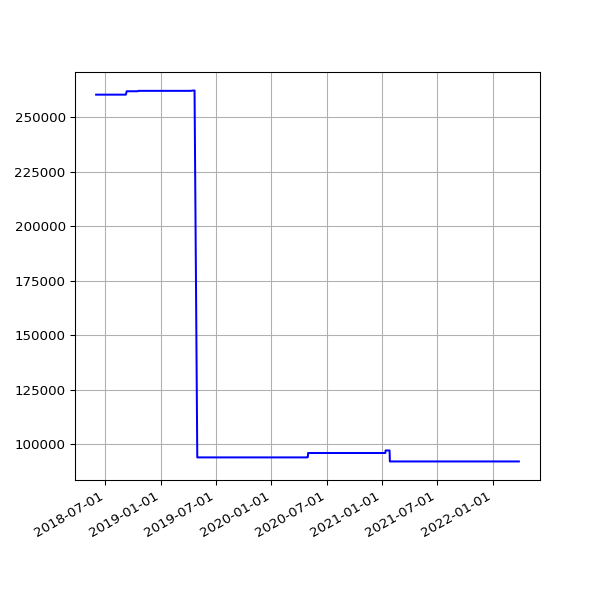

Data behind this chart, as committed beside it:
date, value
2018-06-01 05:44:15 +0100, 260369
2018-06-04 05:24:39 +0100, 260369
2018-06-07 06:06:31 +0100, 260369
2018-06-25 05:53:05 +0100, 260369
2018-07-10 06:31:48 +0100, 260369
2018-07-16 06:27:33 +0100, 260369
2018-07-22 06:28:04 +0100, 260369
2018-07-25 06:33:35 +0100, 260369
2018-07-28 06:42:39 +0100, 260369
2018-08-01 06:05:11 +0100, 260369
2018-08-04 05:47:50 +0100, 260369
2018-08-07 06:16:22 +0100, 260369
2018-08-10 06:44:44 +0100, 260369
2018-08-13 06:18:24 +0100, 260369
2018-08-16 06:36:33 +0100, 260369
2018-08-19 06:01:25 +0100, 260369
2018-08-22 06:51:37 +0100, 260369
2018-08-25 06:24:08 +0100, 260369
2018-08-28 06:26:32 +0100, 260369
2018-09-01 05:58:49 +0100, 260369
2018-09-04 05:55:32 +0100, 260369
2018-09-07 05:52:57 +0100, 260369
2018-09-10 06:01:53 +0100, 261927
2018-09-13 05:45:39 +0100, 261927
2018-09-16 05:46:46 +0100, 261927
2018-09-19 06:33:00 +0100, 261927
2018-09-22 05:54:16 +0100, 261927
2018-09-25 05:59:08 +0100, 261927
2018-10-04 06:11:36 +0100, 261927
2018-10-07 06:27:15 +0100, 261927
2018-10-10 06:46:32 +0100, 261927
2018-10-13 05:53:53 +0100, 261927
2018-10-16 06:26:10 +0100, 261927
2018-10-19 07:06:25 +0100, 262114
2018-10-22 07:10:20 +0100, 262114
2018-10-25 06:00:59 +0100, 262114
2018-10-28 05:13:53 +0000, 262114
2018-11-01 06:49:27 +0000, 262114
2018-11-04 06:12:54 +0000, 262114
2018-11-07 06:03:06 +0000, 262114
2018-11-10 06:10:02 +0000, 262114
2018-11-13 06:13:10 +0000, 262114
2018-11-16 06:06:18 +0000, 262114
2018-11-19 06:13:27 +0000, 262114
2018-11-22 06:43:41 +0000, 262114
2018-11-25 06:14:56 +0000, 262114
2018-12-01 06:23:51 +0000, 262114
2018-12-04 07:04:53 +0000, 262114
2018-12-07 06:14:22 +0000, 262114
2018-12-10 06:27:57 +0000, 262114
2018-12-13 06:31:09 +0000, 262114
2018-12-16 06:21:57 +0000, 262114
2018-12-19 06:31:52 +0000, 262114
2018-12-22 06:31:39 +0000, 262114
2018-12-25 06:50:52 +0000, 262114
2018-12-28 07:09:18 +0000, 262114
2019-01-01 06:51:12 +0000, 262114
2019-01-04 07:45:52 +0000, 262114
2019-01-07 06:36:52 +0000, 262114
2019-01-10 07:00:20 +0000, 262114
... 995 more rows
